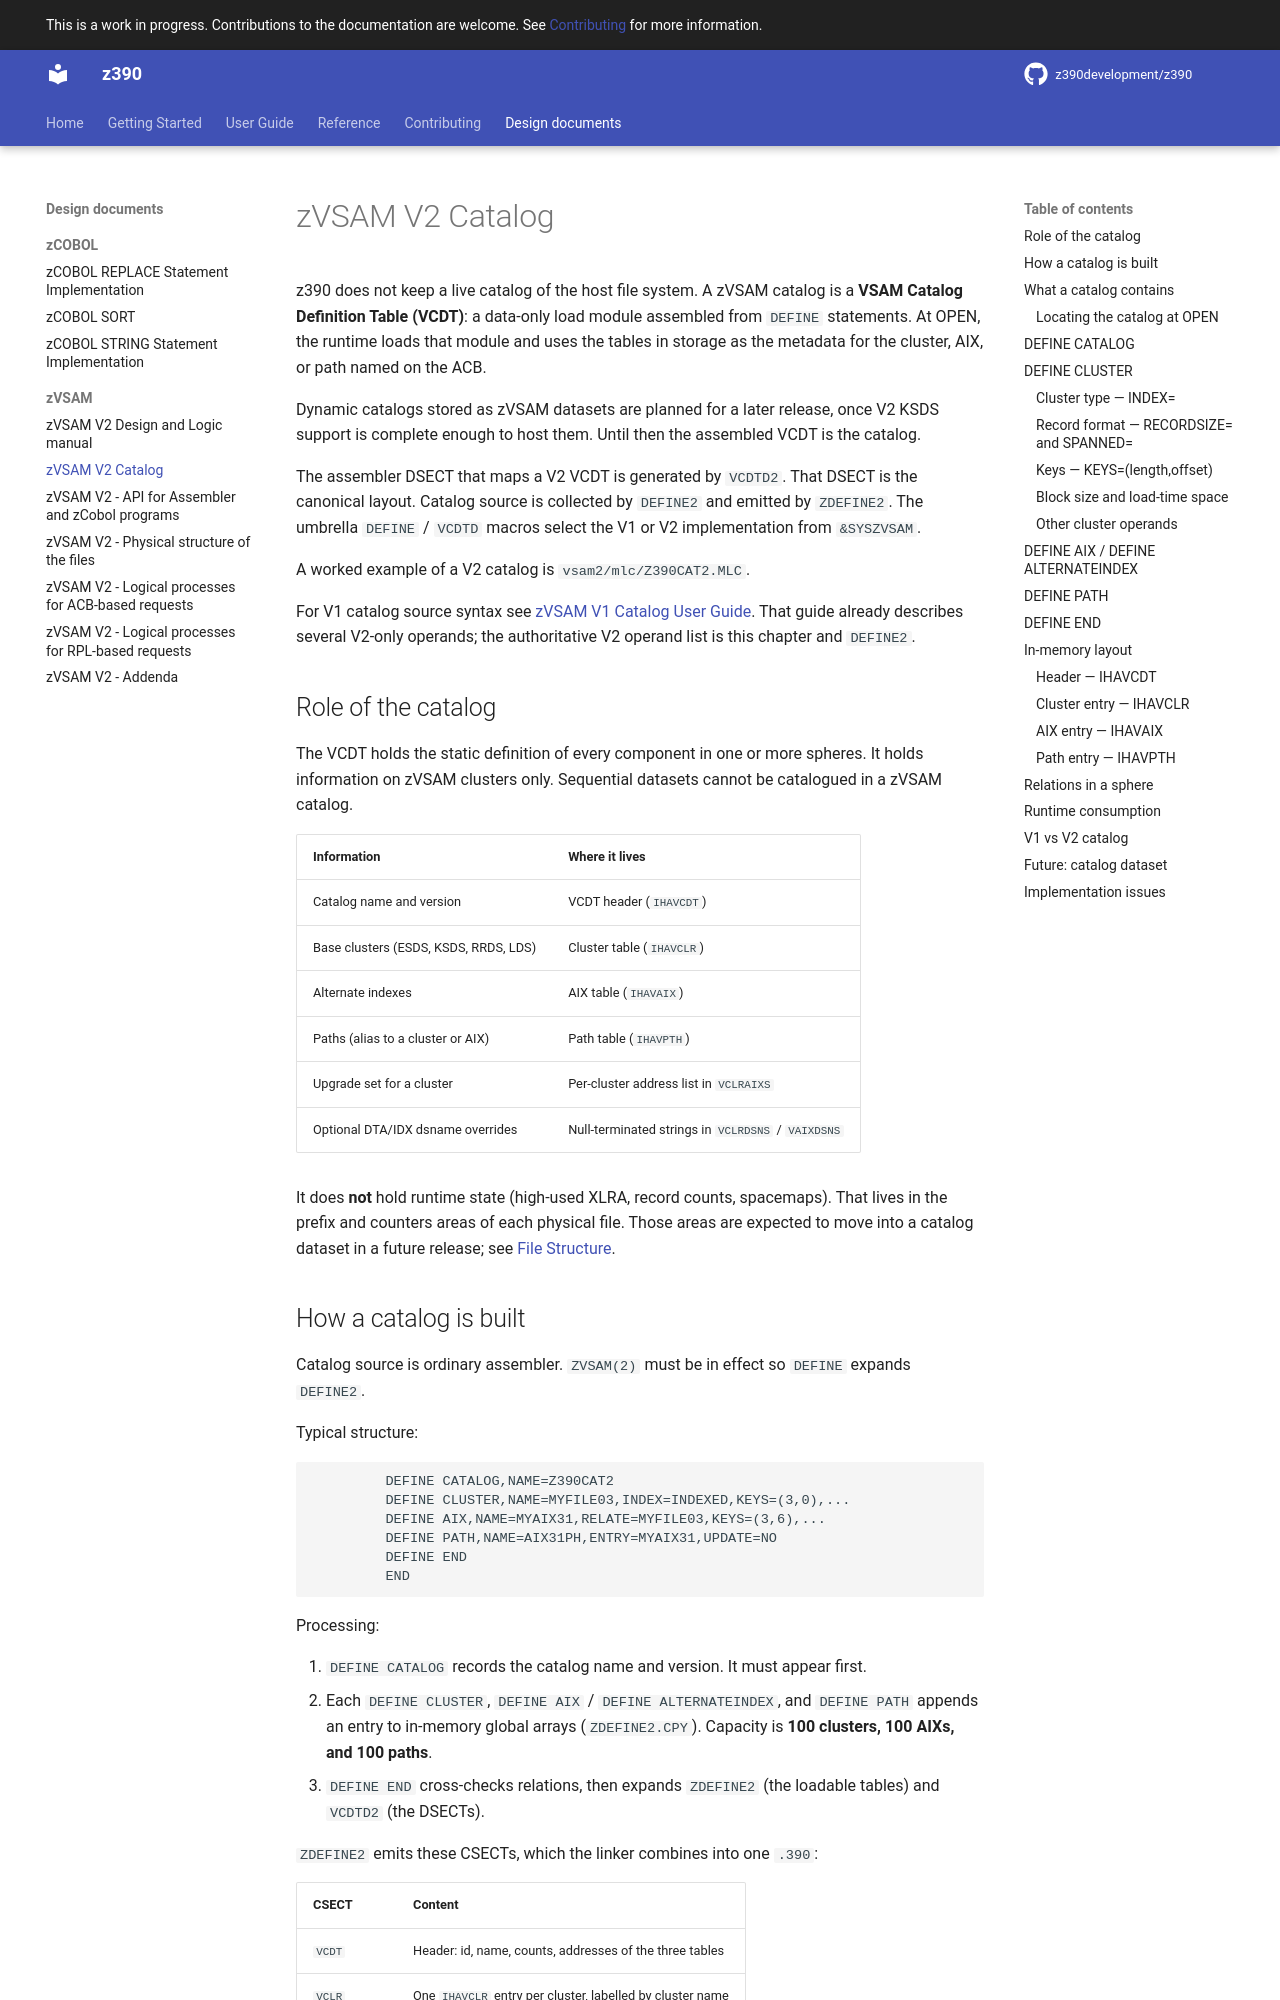

repository: z390development/z390 · page: design/zVSAM/zVSAM_V2_Design_Catalog/index.html · generator: mkdocs

# zVSAM V2 Catalog

z390 does not keep a live catalog of the host file system. A zVSAM catalog is a
**VSAM Catalog Definition Table (VCDT)**: a data-only load module assembled from
`DEFINE` statements. At OPEN, the runtime loads that module and uses the tables
in storage as the metadata for the cluster, AIX, or path named on the ACB.

Dynamic catalogs stored as zVSAM datasets are planned for a later release, once
V2 KSDS support is complete enough to host them. Until then the assembled VCDT
is the catalog.

The assembler DSECT that maps a V2 VCDT is generated by `VCDTD2`. That DSECT is
the canonical layout. Catalog source is collected by `DEFINE2` and emitted by
`ZDEFINE2`. The umbrella `DEFINE` / `VCDTD` macros select the V1 or V2
implementation from `&SYSZVSAM`.

A worked example of a V2 catalog is `vsam2/mlc/Z390CAT2.MLC`.

For V1 catalog source syntax see
[zVSAM V1 Catalog User Guide](../../user_guide/zVSAM/zVSAM_V1_Catalog_User_Guide.md).
That guide already describes several V2-only operands; the authoritative V2
operand list is this chapter and `DEFINE2`.

## Role of the catalog

The VCDT holds the static definition of every component in one or more spheres.
It holds information on zVSAM clusters only. Sequential datasets cannot be catalogued in a zVSAM catalog.

| Information                                  | Where it lives                                      |
|----------------------------------------------|-----------------------------------------------------|
| Catalog name and version                     | VCDT header (`IHAVCDT`)                             |
| Base clusters (ESDS, KSDS, RRDS, LDS)        | Cluster table (`IHAVCLR`)                           |
| Alternate indexes                            | AIX table (`IHAVAIX`)                               |
| Paths (alias to a cluster or AIX)            | Path table (`IHAVPTH`)                              |
| Upgrade set for a cluster                    | Per-cluster address list in `VCLRAIXS`              |
| Optional DTA/IDX dsname overrides            | Null-terminated strings in `VCLRDSNS` / `VAIXDSNS`  |

It does **not** hold runtime state (high-used XLRA, record counts, spacemaps).
That lives in the prefix and counters areas of each physical file. Those areas
are expected to move into a catalog dataset in a future release; see
[File Structure](zVSAM_V2_Design_File_Structure.md).
